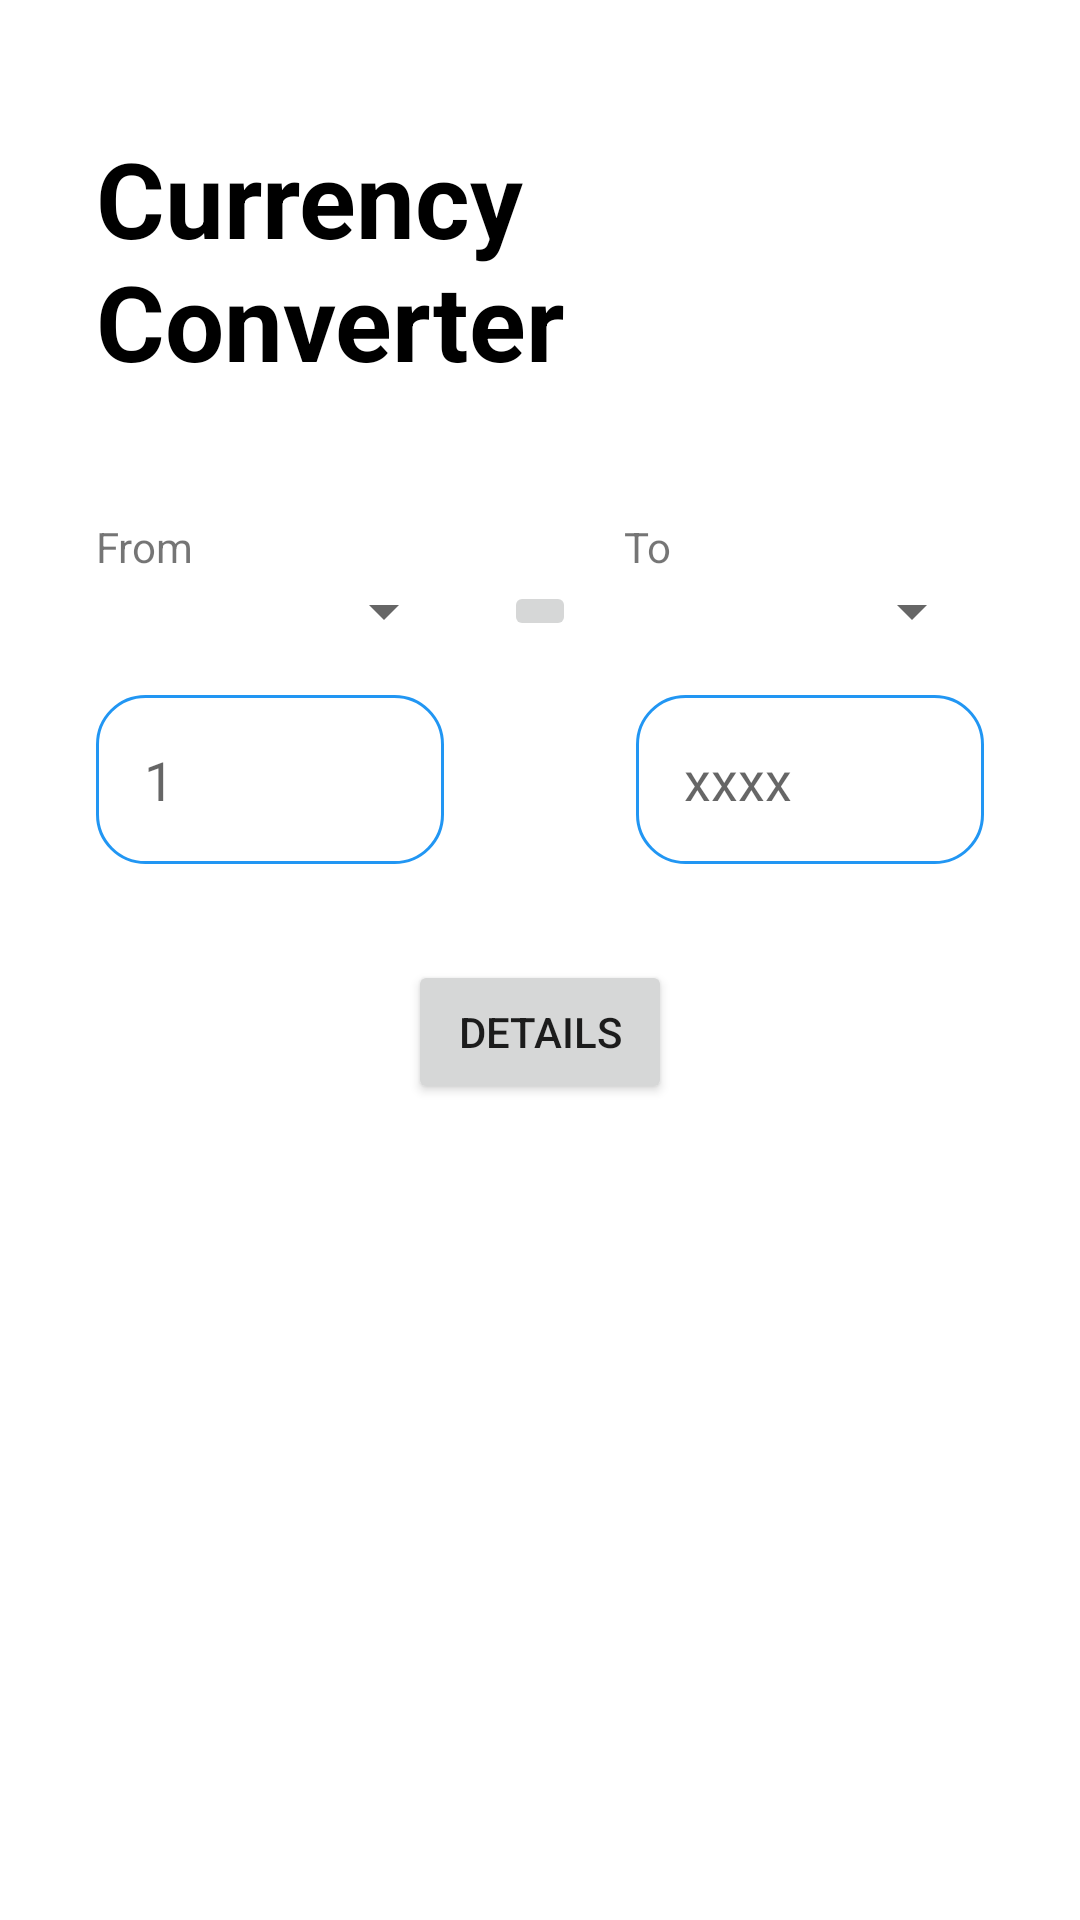

Layout XML and referenced resources for this Android screen:
<!-- AndroidManifest.xml: application theme Theme.BankMisrChallengeTask -->
<!-- res/layout/fragment_main.xml -->
<?xml version="1.0" encoding="utf-8"?>
<androidx.constraintlayout.widget.ConstraintLayout xmlns:android="http://schemas.android.com/apk/res/android"
    xmlns:app="http://schemas.android.com/apk/res-auto"
    xmlns:tools="http://schemas.android.com/tools"
    android:layout_width="match_parent"
    android:layout_height="match_parent"
    android:paddingHorizontal="32dp"
    tools:context=".presenter.view.ui.MainActivity">

    <TextView
        android:id="@+id/tvTitle"
        android:layout_width="wrap_content"
        android:layout_height="wrap_content"
        android:text="Currency Converter"
        android:textColor="@color/black"
        android:textSize="35sp"
        android:textStyle="bold"
        app:layout_constraintBottom_toTopOf="@+id/guideline"
        app:layout_constraintStart_toStartOf="parent"
        app:layout_constraintTop_toTopOf="parent" />

    <TextView
        android:id="@+id/tvFrom"
        android:layout_width="wrap_content"
        android:layout_height="wrap_content"
        android:text="From"
        app:layout_constraintStart_toStartOf="@+id/spFromCurrency"
        app:layout_constraintTop_toTopOf="@+id/guideline" />

    <TextView
        android:id="@+id/tvTo"
        android:layout_width="wrap_content"
        android:layout_height="wrap_content"
        android:text="To"
        app:layout_constraintStart_toStartOf="@+id/spToCurrency"
        app:layout_constraintTop_toTopOf="@+id/guideline" />

    <androidx.constraintlayout.widget.Guideline
        android:id="@+id/guideline"
        android:layout_width="wrap_content"
        android:layout_height="wrap_content"
        android:orientation="horizontal"
        app:layout_constraintGuide_percent="0.27" />

    <androidx.constraintlayout.widget.Guideline
        android:id="@+id/guidelineVertical"
        android:layout_width="wrap_content"
        android:layout_height="wrap_content"
        android:orientation="vertical"
        app:layout_constraintGuide_percent="0.50" />

    <Spinner
        android:id="@+id/spFromCurrency"
        android:layout_width="0dp"
        android:layout_height="wrap_content"
        android:layout_marginEnd="16dp"
        android:padding="0dp"
        app:layout_constraintEnd_toStartOf="@+id/ibChangeCurrency"
        app:layout_constraintStart_toStartOf="parent"
        app:layout_constraintTop_toBottomOf="@+id/tvFrom" />

    <EditText
        android:id="@+id/etCurrencyAmount"
        android:layout_width="0dp"
        android:layout_height="wrap_content"
        android:layout_marginTop="16dp"
        android:layout_marginEnd="32dp"
        android:hint="1"
        android:imeOptions="actionSend"
        android:inputType="number"
        android:maxLength="10"
        android:maxLines="1"
        android:paddingStart="16dp"
        android:paddingTop="16dp"
        android:paddingEnd="16dp"
        android:paddingBottom="16dp"
        android:background="@drawable/bg_input_field"
        app:layout_constraintEnd_toStartOf="@+id/guidelineVertical"
        app:layout_constraintStart_toStartOf="@+id/spFromCurrency"
        app:layout_constraintTop_toBottomOf="@+id/spFromCurrency" />

    <Spinner
        android:id="@+id/spToCurrency"
        android:layout_width="0dp"
        android:layout_height="wrap_content"
        android:layout_marginStart="16dp"
        android:padding="0dp"
        app:layout_constraintEnd_toEndOf="parent"
        app:layout_constraintStart_toEndOf="@+id/ibChangeCurrency"
        app:layout_constraintTop_toBottomOf="@+id/tvTo" />

    <EditText
        android:id="@+id/etCurrencyConvert"
        android:layout_width="0dp"
        android:layout_height="wrap_content"
        android:layout_marginTop="16dp"
        android:layout_marginStart="32dp"
        android:hint="xxxx"
        android:imeOptions="actionSend"
        android:inputType="number"
        android:maxLength="10"
        android:maxLines="1"
        android:paddingStart="16dp"
        android:paddingTop="16dp"
        android:paddingEnd="16dp"
        android:paddingBottom="16dp"
        android:background="@drawable/bg_input_field"
        android:enabled="false"
        app:layout_constraintEnd_toEndOf="parent"
        app:layout_constraintStart_toStartOf="@+id/guidelineVertical"
        app:layout_constraintTop_toBottomOf="@+id/spToCurrency" />

    <Button
        android:id="@+id/btnConvert"
        android:layout_width="wrap_content"
        android:layout_height="wrap_content"
        android:layout_marginTop="32dp"
        android:text="Details"
        app:layout_constraintEnd_toEndOf="parent"
        app:layout_constraintStart_toStartOf="parent"
        app:layout_constraintTop_toBottomOf="@+id/etCurrencyAmount" />

    <ProgressBar
        android:id="@+id/progressBar"
        android:layout_width="wrap_content"
        android:layout_height="wrap_content"
        android:visibility="gone"
        app:layout_constraintBottom_toBottomOf="@+id/btnConvert"
        app:layout_constraintEnd_toStartOf="@+id/btnConvert"
        app:layout_constraintStart_toStartOf="parent"
        app:layout_constraintTop_toTopOf="@+id/btnConvert"
        tools:visibility="visible" />

    <ImageButton
        android:id="@+id/ibChangeCurrency"
        android:layout_width="wrap_content"
        android:layout_height="wrap_content"
        app:layout_constraintBottom_toBottomOf="@+id/spFromCurrency"
        app:layout_constraintEnd_toEndOf="parent"
        app:layout_constraintStart_toStartOf="parent"
        app:layout_constraintTop_toTopOf="@+id/spFromCurrency"
        app:srcCompat="@drawable/ic_baseline_swap_horiz_24" />

</androidx.constraintlayout.widget.ConstraintLayout>
<!-- resources referenced by this layout -->
<resources>
  <color name="black">#FF000000</color>
  <!-- drawable bg_input_field (drawable) -->
  <?xml version="1.0" encoding="UTF-8"?>
  <shape xmlns:android="http://schemas.android.com/apk/res/android">
      <solid android:color="@color/transparent" />
      <stroke
          android:width="1dp"
          android:color="@color/blue" />
      <corners android:radius="16dp" />
      <padding
          android:bottom="0dip"
          android:left="0dip"
          android:right="0dip"
          android:top="0dip" />
  </shape>
  <style name="Theme.BankMisrChallengeTask" parent="Theme.MaterialComponents.Light.NoActionBar">
          
          <item name="colorPrimary">@color/colorPrimary</item>
          <item name="colorPrimaryVariant">@color/colorAccent</item>
          <item name="colorOnPrimary">@color/white</item>
          
          <item name="colorSecondary">@color/teal_200</item>
          <item name="colorSecondaryVariant">@color/teal_700</item>
          <item name="colorOnSecondary">@color/black</item>
          
          <item name="android:statusBarColor" tools:targetApi="l">?attr/colorPrimaryVariant</item>
          
      </style>
  <color name="transparent">#00FFFFFF</color>
  <color name="blue">#2196F3</color>
  <color name="colorPrimary">#FF6200EE</color>
  <color name="colorAccent">#FF3700B3</color>
  <color name="white">#FFFFFFFF</color>
  <color name="teal_200">#FF03DAC5</color>
  <color name="teal_700">#FF018786</color>
</resources>
